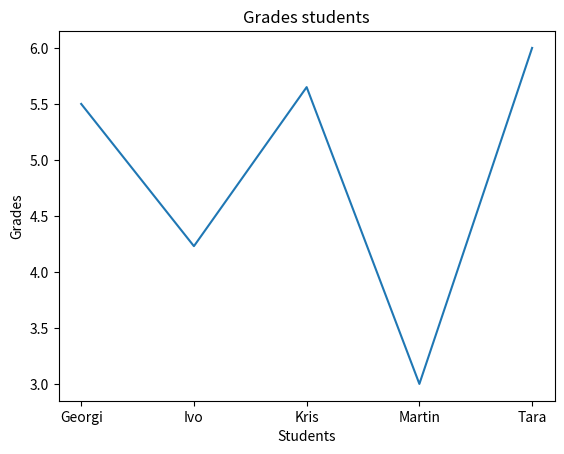

This chart was generated by the following Python code:
import matplotlib.pyplot as plt

# Students name
students = ["Georgi", "Ivo", "Kris", "Martin", "Tara"]

# Students grades
grades = [5.50, 4.23, 5.65, 3.00, 6.00]

# Create graphics
plt.plot(students, grades)

# Title on etiket
plt.title("Grades students")
plt.xlabel("Students")
plt.ylabel("Grades")

# Show on graphics
plt.show()